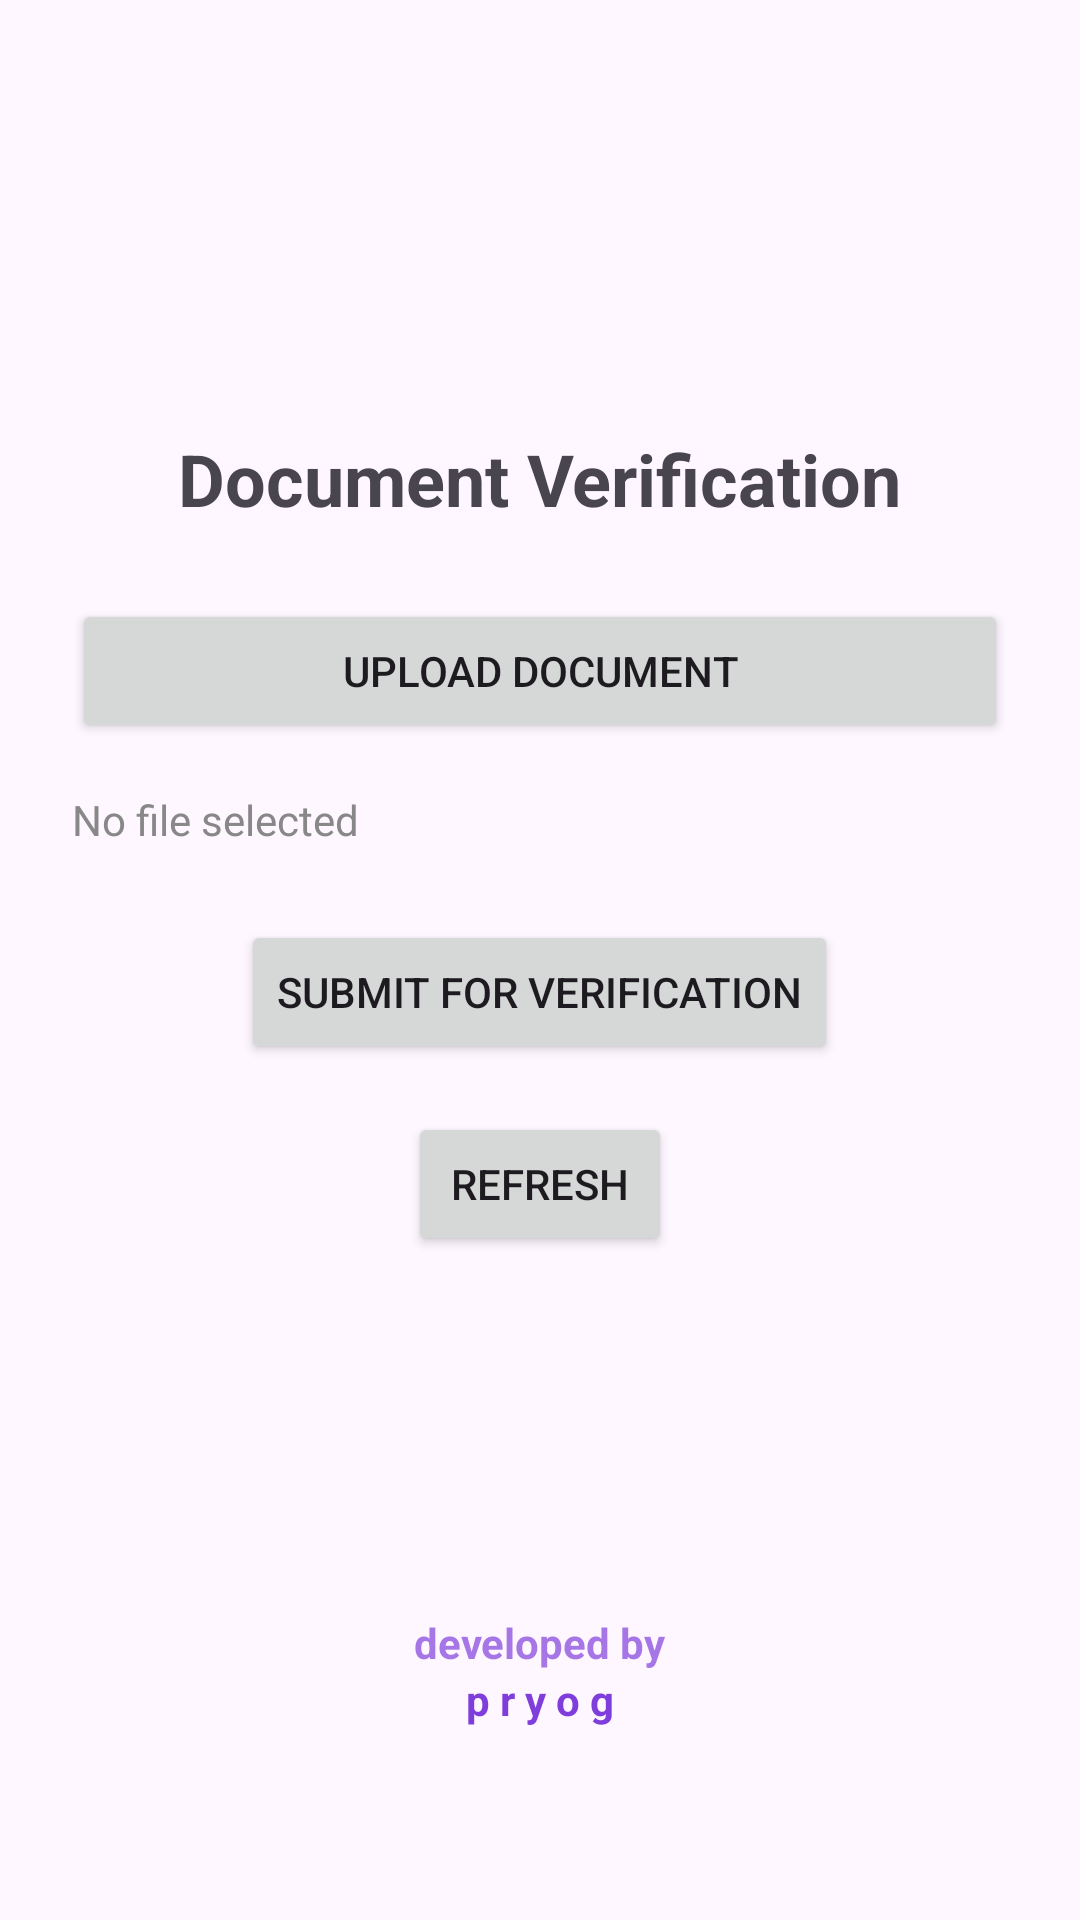

This screen was rendered from an Android layout file. Write that file and the resources it references.
<!-- AndroidManifest.xml: application theme Theme.HamiNavodayaHo -->
<!-- res/layout/activity_doc_verify.xml -->
<?xml version="1.0" encoding="utf-8"?>
<LinearLayout
    xmlns:android="http://schemas.android.com/apk/res/android"
    xmlns:tools="http://schemas.android.com/tools"
    android:layout_width="match_parent"
    android:layout_height="match_parent"
    android:padding="24dp"
    android:orientation="vertical"
    tools:context=".DocVerify">

    <View
        android:layout_width="match_parent"
        android:layout_height="0dp"
        android:layout_weight="1"/>

    <TextView
        android:layout_width="wrap_content"
        android:layout_height="wrap_content"
        android:text="@string/document_verification"
        android:textSize="24sp"
        android:textStyle="bold"
        android:layout_gravity="center"/>

    <Button
        android:id="@+id/btnUploadDoc"
        android:layout_width="match_parent"
        android:layout_height="wrap_content"
        android:text="@string/upload_document"
        android:layout_marginTop="24dp"/>

    <TextView
        android:id="@+id/fileName"
        android:layout_width="wrap_content"
        android:layout_height="wrap_content"
        android:text="@string/no_file_selected"
        android:layout_marginTop="16dp"
        android:textColor="#888888"/>

    <Button
        android:id="@+id/btn_submit_doc"
        android:layout_width="wrap_content"
        android:layout_height="wrap_content"
        android:text="@string/submit_for_verification"
        android:layout_gravity="center"
        android:layout_marginTop="24dp"/>

    <TextView
        android:id="@+id/verifyStatus"
        android:layout_width="match_parent"
        android:layout_height="wrap_content"
        android:visibility="gone"
        android:layout_gravity="center"/>

    <androidx.appcompat.widget.AppCompatButton
        android:id="@+id/btnRefresh"
        android:layout_width="wrap_content"
        android:layout_height="wrap_content"
        android:text="@string/refresh"
        android:layout_gravity="center"
        android:layout_marginTop="16dp" />

    <View
        android:layout_width="match_parent"
        android:layout_height="0dp"
        android:layout_weight="1"/>

    <include
        android:id="@+id/included"
        android:layout_width="match_parent"
        android:layout_height="wrap_content"
        layout="@layout/pryog_signature"/>

</LinearLayout>
<!-- res/layout/pryog_signature.xml (included above) -->
<?xml version="1.0" encoding="utf-8"?>
<LinearLayout
    xmlns:android="http://schemas.android.com/apk/res/android"
    android:layout_width="match_parent"
    android:layout_height="wrap_content"
    android:layout_marginTop="10dp"
    android:layout_gravity="center_horizontal"
    android:orientation="vertical">

    <TextView
        android:id="@+id/reserv"
        android:layout_width="wrap_content"
        android:layout_height="wrap_content"
        android:text="@string/developed_by"
        android:alpha="0.7"
        android:textColor="@color/primary"
        android:textStyle="bold"
        android:layout_gravity="center_horizontal"/>
    <TextView
        android:id="@+id/pryog"
        android:layout_width="wrap_content"
        android:layout_height="wrap_content"
        android:textColor="@color/primary"
        android:text="@string/p_r_y_o_g"
        android:textStyle="bold"
        android:layout_gravity="center_horizontal"
        android:layout_marginBottom="40dp"/>

</LinearLayout>
<!-- resources referenced by this layout -->
<resources>
  <color name="primary">#7F3EDC</color>
  <string name="developed_by">developed by</string>
  <string name="document_verification">Document Verification</string>
  <string name="no_file_selected">No file selected</string>
  <string name="p_r_y_o_g">p r y o g</string>
  <string name="refresh">Refresh</string>
  <string name="submit_for_verification">Submit for Verification</string>
  <string name="upload_document">Upload Document</string>
  <style name="Theme.HamiNavodayaHo" parent="Base.Theme.HamiNavodayaHo" />
  <style name="Base.Theme.HamiNavodayaHo" parent="Theme.Material3.DayNight.NoActionBar">
          
          <item name="colorPrimary">@color/primary_variant</item>
          <item name="colorOnPrimary">@color/white</item>
          <item name="colorPrimaryContainer">@color/purple_200</item>
          <item name="colorOnPrimaryContainer">@color/black</item>
  
          <item name="colorSecondary">@color/teal_200</item>
          <item name="colorOnSecondary">@color/black</item>
          <item name="colorSecondaryContainer">@color/teal_700</item>
          <item name="colorOnSecondaryContainer">@color/white</item>
  
          <item name="colorOnBackground">@color/on_background</item>
          <item name="colorSurface">@color/surface</item>
          <item name="colorOnSurface">@color/on_surface</item>
          <item name="colorError">@color/error</item>
          <item name="colorOnError">@color/on_error</item>
  
          <item name="android:statusBarColor" tools:targetApi="l">@color/purple_700</item>
      </style>
  <color name="primary_variant">#5E3DA8</color>
  <color name="white">#FFFFFFFF</color>
  <color name="purple_200">#FFBB86FC</color>
  <color name="black">#FF000000</color>
  <color name="teal_200">#FF03DAC5</color>
  <color name="teal_700">#FF018786</color>
  <color name="on_background">#FF000000</color>
  <color name="surface">#FFFFFFFF</color>
  <color name="on_surface">#FF000000</color>
  <color name="error">#FFB00020</color>
  <color name="on_error">#FFFFFFFF</color>
  <color name="purple_700">#FF3700B3</color>
</resources>
